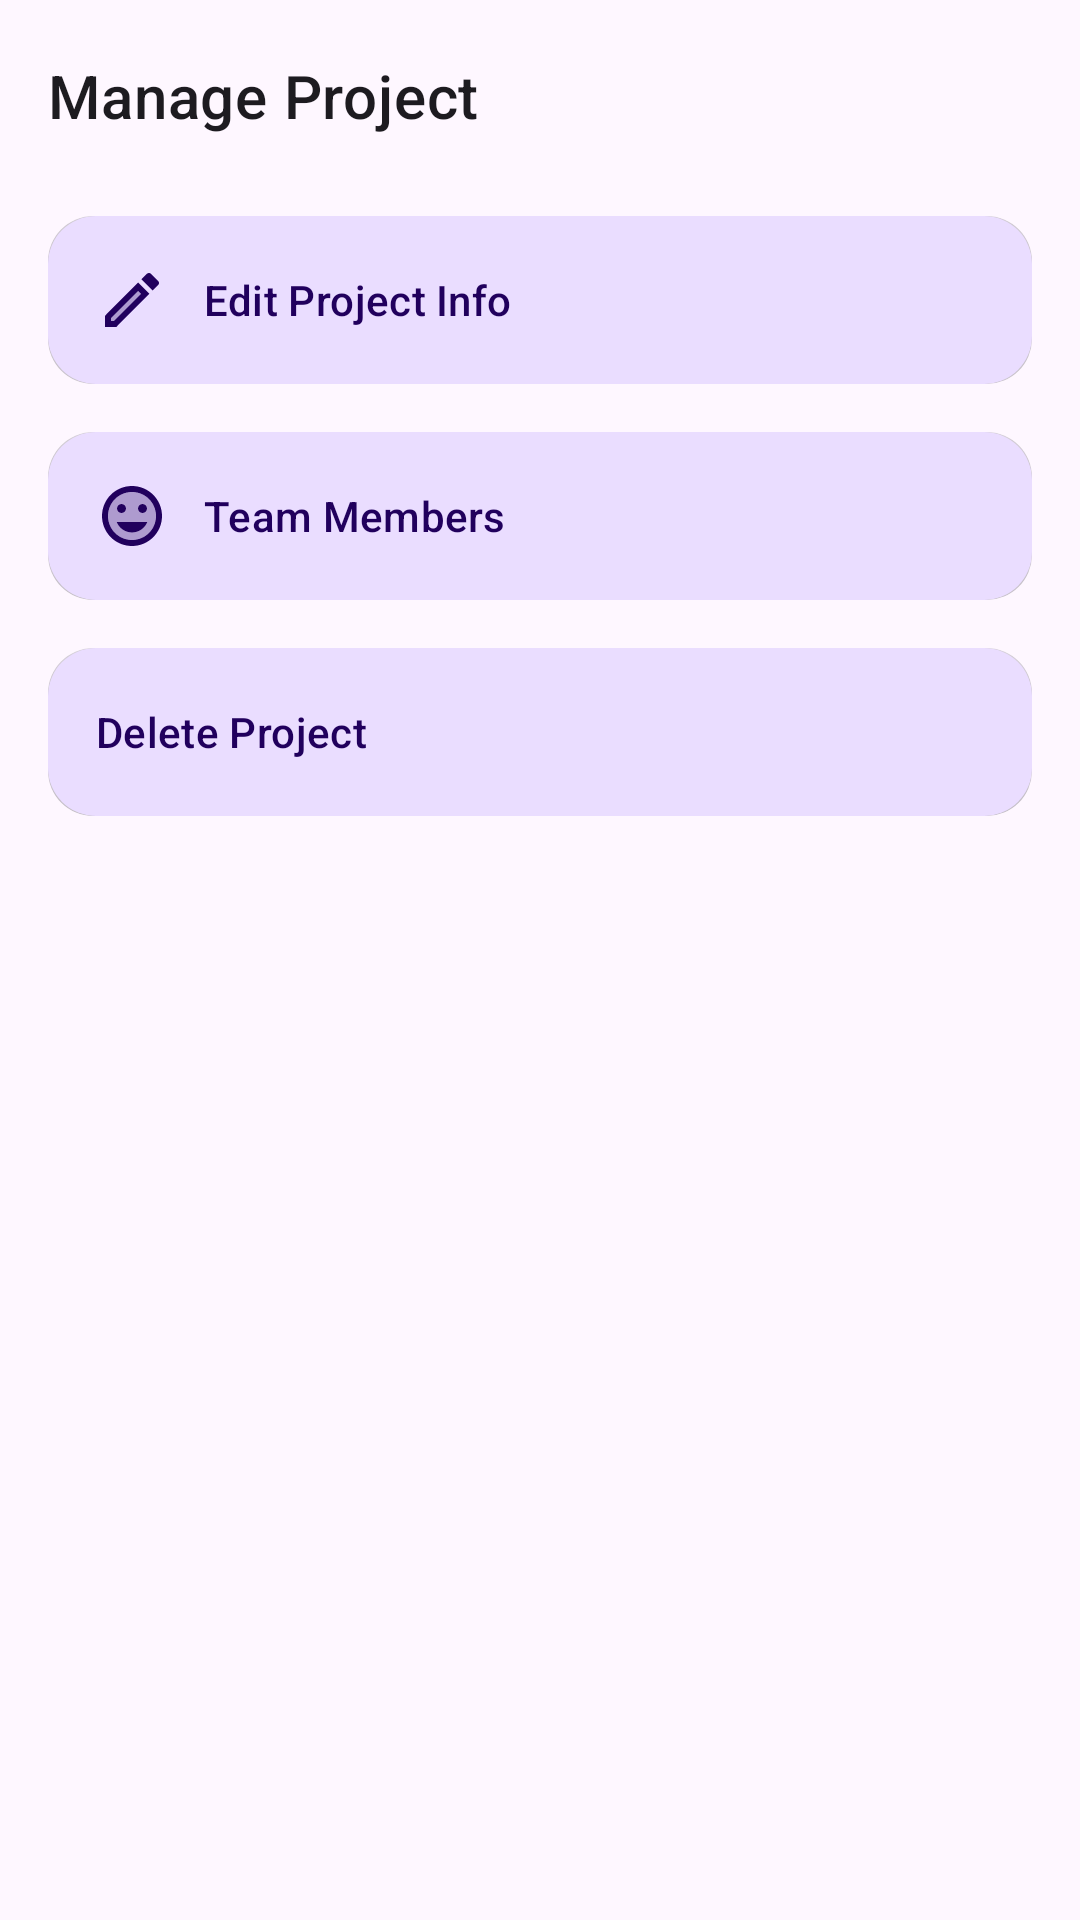

Write the Android layout XML for this screen, with the resource values it uses.
<!-- AndroidManifest.xml: application theme Theme.ProjectManagement -->
<!-- res/layout/fragment_project_manage.xml -->
<?xml version="1.0" encoding="utf-8"?>
<layout xmlns:android="http://schemas.android.com/apk/res/android"
    xmlns:app="http://schemas.android.com/apk/res-auto"
    xmlns:tools="http://schemas.android.com/tools">

    <data>
<import type="android.view.View"/>
        <variable
            name="vm"
            type="com.ganeshgfx.projectmanagement.viewModels.ProjectOverviewViewModel" />
    </data>

    <LinearLayout
        android:layout_width="match_parent"
        android:layout_height="match_parent"
        android:orientation="vertical"
        tools:context=".views.ManageProjectFragment">

        <com.google.android.material.appbar.MaterialToolbar
            android:id="@+id/toolbar"
            android:layout_width="match_parent"
            android:layout_height="?attr/actionBarSize"
            app:navigationIconTint="?attr/colorControlNormal"
            app:title="Manage Project"
            app:titleTextAppearance="@style/TextAppearance.MaterialComponents.Headline6" />

        <LinearLayout
            android:layout_width="match_parent"
            android:layout_height="match_parent"
            android:layout_marginStart="8dp"
            android:layout_marginEnd="8dp"
            android:visibility="@{vm.updateProject ? View.GONE : View.VISIBLE}"
            android:orientation="vertical"
            tools:visibility="gone">

            <com.google.android.material.card.MaterialCardView
                style="@style/Widget.Material3.CardView.Filled"
                android:layout_width="match_parent"
                android:layout_height="wrap_content"
                android:layout_margin="8dp"
                app:cardCornerRadius="15dp">

                <com.google.android.material.floatingactionbutton.ExtendedFloatingActionButton
                    android:id="@+id/edit_project"
                    android:layout_width="match_parent"
                    android:layout_height="wrap_content"
                    android:text="Edit Project Info"
                    android:textAlignment="textStart"
                    app:icon="@drawable/twotone_mode_edit_outline_24" />
            </com.google.android.material.card.MaterialCardView>

            <com.google.android.material.card.MaterialCardView
                style="@style/Widget.Material3.CardView.Filled"
                android:layout_width="match_parent"
                android:layout_height="wrap_content"
                android:layout_margin="8dp"
                app:cardCornerRadius="15dp">

                <com.google.android.material.floatingactionbutton.ExtendedFloatingActionButton
                    android:id="@+id/add_member"
                    android:layout_width="match_parent"
                    android:layout_height="wrap_content"
                    android:text="Team Members"
                    android:textAlignment="textStart"
                    app:icon="@drawable/twotone_tag_faces_24" />
            </com.google.android.material.card.MaterialCardView>

            <com.google.android.material.card.MaterialCardView
                style="@style/Widget.Material3.CardView.Filled"
                android:layout_width="match_parent"
                android:layout_height="wrap_content"
                android:layout_margin="8dp"
                app:cardCornerRadius="15dp">

                <com.google.android.material.floatingactionbutton.ExtendedFloatingActionButton
                    android:id="@+id/delete_project"
                    android:layout_width="match_parent"
                    android:layout_height="wrap_content"
                    android:text="Delete Project"
                    android:textAlignment="textStart"
                    app:icon="@drawable/twotone_delete_forever_24" />
            </com.google.android.material.card.MaterialCardView>

        </LinearLayout>

        <LinearLayout
            android:layout_width="match_parent"
            android:layout_height="wrap_content"
            android:layout_gravity="center"
            android:visibility="@{vm.updateProject ? View.VISIBLE : View.GONE}"
            tools:visibility="visible"
            android:padding="8dp"
            android:orientation="vertical">

            <com.google.android.material.textfield.TextInputLayout
                android:id="@+id/editProjectTitle"
                style="@style/Widget.Material3.TextInputLayout.OutlinedBox"
                android:layout_width="match_parent"
                android:layout_height="wrap_content"
                android:layout_marginBottom="10dp"
                android:hint="Project Title"
                app:errorIconDrawable="@drawable/twotone_error_24">

                <com.google.android.material.textfield.TextInputEditText
                    android:layout_width="match_parent"
                    android:layout_height="wrap_content"
                    android:text="@={vm.formProjectTitle}"
                    android:inputType="text"
                    android:maxLines="1" />
            </com.google.android.material.textfield.TextInputLayout>
            <com.google.android.material.textfield.TextInputLayout
                android:id="@+id/editProjectDescription"
                style="@style/Widget.Material3.TextInputLayout.OutlinedBox"
                android:layout_width="match_parent"
                android:layout_height="wrap_content"
                android:layout_marginBottom="10dp"
                android:hint="Project Description"
                app:errorIconDrawable="@drawable/twotone_error_24">

                <com.google.android.material.textfield.TextInputEditText
                    android:layout_width="match_parent"
                    android:layout_height="wrap_content"
                    android:text="@={vm.formProjectDescription}"
                    android:inputType="text"
                    android:maxLines="1" />
            </com.google.android.material.textfield.TextInputLayout>
           <LinearLayout
               android:layout_width="match_parent"
               android:layout_height="wrap_content"
               android:orientation="vertical">
               <com.google.android.material.button.MaterialButton
                   style="@style/Widget.Material3.FloatingActionButton.Large.Secondary"
                   android:id="@+id/discardUpdates"
                   android:layout_width="match_parent"
                   android:layout_height="wrap_content"
                   android:text="Cancel" />
               <com.google.android.material.button.MaterialButton
                   style="@style/Widget.Material3.FloatingActionButton.Large.Primary"
                   android:id="@+id/saveUpdates"
                   android:layout_width="match_parent"
                   android:layout_height="wrap_content"
                   android:text="Save" />
           </LinearLayout>
        </LinearLayout>

    </LinearLayout>
</layout>
<!-- resources referenced by this layout -->
<resources>
  <!-- drawable twotone_mode_edit_outline_24 (drawable) -->
  <vector android:height="24dp" android:tint="?attr/colorControlNormal"
      android:viewportHeight="24" android:viewportWidth="24"
      android:width="24dp" xmlns:android="http://schemas.android.com/apk/res/android">
      <path android:fillAlpha="0.3"
          android:fillColor="@android:color/white"
          android:pathData="M5,18.08l0,0.92l0.92,0l9.06,-9.06l-0.92,-0.92z" android:strokeAlpha="0.3"/>
      <path android:fillColor="@android:color/white" android:pathData="M3,17.25L3,21l3.75,0L17.81,9.94l-3.75,-3.75L3,17.25zM5.92,19L5,19l0,-0.92l9.06,-9.06l0.92,0.92L5.92,19z"/>
      <path android:fillColor="@android:color/white" android:pathData="M20.71,5.63l-2.34,-2.34c-0.39,-0.39 -1.02,-0.39 -1.41,0l-1.83,1.83l3.75,3.75l1.83,-1.83C21.1,6.65 21.1,6.02 20.71,5.63z"/>
  </vector>
  <!-- drawable twotone_tag_faces_24 (drawable) -->
  <vector android:height="24dp" android:tint="?attr/colorControlNormal"
      android:viewportHeight="24" android:viewportWidth="24"
      android:width="24dp" xmlns:android="http://schemas.android.com/apk/res/android">
      <path android:fillAlpha="0.3"
          android:fillColor="@android:color/white"
          android:pathData="M12,4c-4.42,0 -8,3.58 -8,8s3.58,8 8,8 8,-3.58 8,-8 -3.58,-8 -8,-8zM15.5,8c0.83,0 1.5,0.67 1.5,1.5s-0.67,1.5 -1.5,1.5 -1.5,-0.67 -1.5,-1.5 0.67,-1.5 1.5,-1.5zM8.5,8c0.83,0 1.5,0.67 1.5,1.5S9.33,11 8.5,11 7,10.33 7,9.5 7.67,8 8.5,8zM12,17.5c-2.33,0 -4.31,-1.46 -5.11,-3.5h10.22c-0.8,2.04 -2.78,3.5 -5.11,3.5z" android:strokeAlpha="0.3"/>
      <path android:fillColor="@android:color/white" android:pathData="M8.5,9.5m-1.5,0a1.5,1.5 0,1 1,3 0a1.5,1.5 0,1 1,-3 0"/>
      <path android:fillColor="@android:color/white" android:pathData="M12,17.5c2.33,0 4.31,-1.46 5.11,-3.5H6.89c0.8,2.04 2.78,3.5 5.11,3.5z"/>
      <path android:fillColor="@android:color/white" android:pathData="M15.5,9.5m-1.5,0a1.5,1.5 0,1 1,3 0a1.5,1.5 0,1 1,-3 0"/>
      <path android:fillColor="@android:color/white" android:pathData="M11.99,2C6.47,2 2,6.48 2,12s4.47,10 9.99,10C17.52,22 22,17.52 22,12S17.52,2 11.99,2zM12,20c-4.42,0 -8,-3.58 -8,-8s3.58,-8 8,-8 8,3.58 8,8 -3.58,8 -8,8z"/>
  </vector>
  <style name="Theme.ProjectManagement" parent="Theme.Material3.Light.NoActionBar">
          <item name="android:windowLightStatusBar">true</item>
          <item name="android:windowLightNavigationBar">true</item>
  
  
          <item name="android:statusBarColor">#00FFFFFF</item>
          <item name="android:navigationBarColor">#00FFFFFF</item>
      </style>
</resources>
